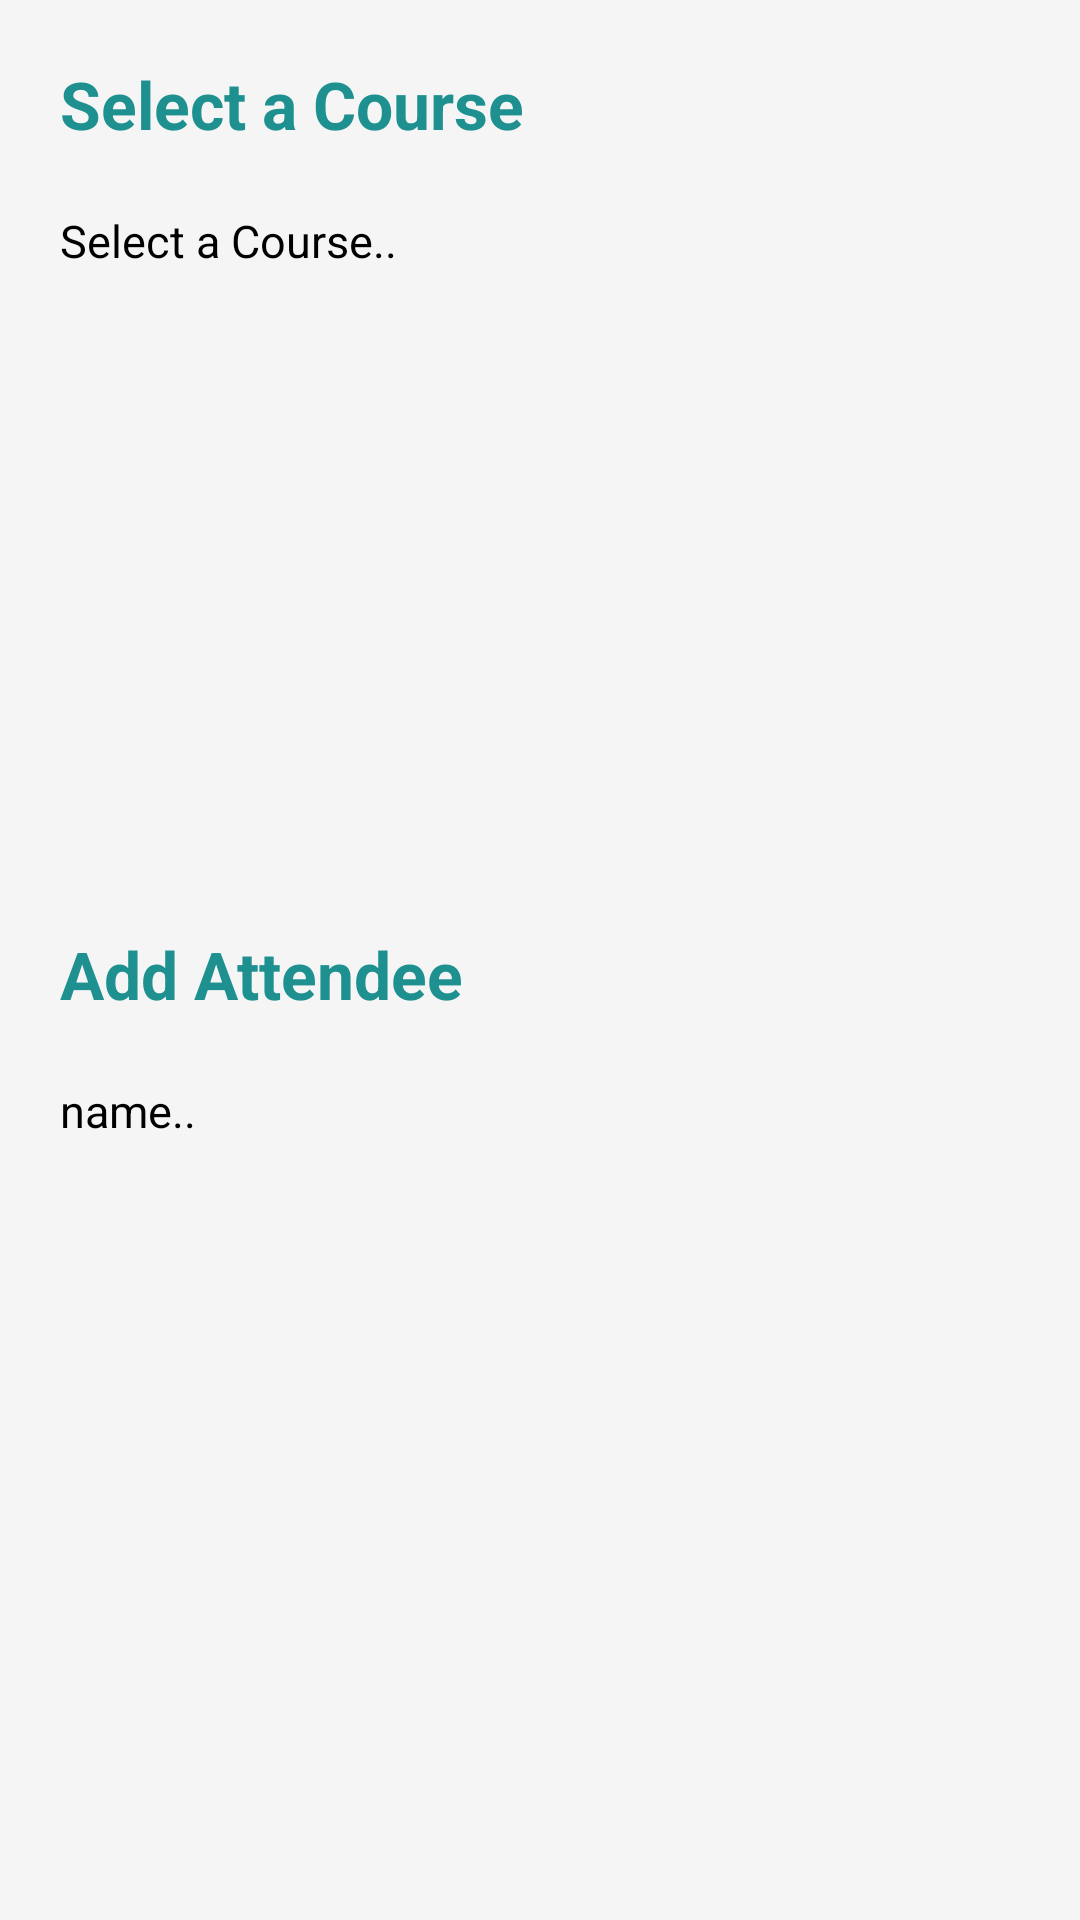

Produce the Android XML layout that renders to this screen, including the resource entries it uses.
<!-- AndroidManifest.xml: application theme Theme.SmartCampusACM -->
<!-- res/layout/activity_add_attendee.xml -->
<RelativeLayout xmlns:android="http://schemas.android.com/apk/res/android"
    xmlns:app="http://schemas.android.com/apk/res-auto"
    xmlns:tools="http://schemas.android.com/tools"
    android:id="@+id/main"
    android:layout_width="match_parent"
    android:layout_height="match_parent"
    tools:context=".Add_Attendee"
    android:background="#F5F5F5">

    <TextView
        android:layout_width="wrap_content"
        android:layout_height="wrap_content"
        android:text="Select a Course"
        android:id="@+id/txt"
        android:textSize="22dp"
        android:textStyle="normal|bold"
        android:textColor="#1E9090"
        android:layout_marginLeft="20dp"

        android:layout_marginTop="20dp"/>

    <TextView
        android:id="@+id/txt2"
        android:layout_width="333dp"
        android:layout_height="54dp"
        android:layout_marginLeft="20dp"
        android:layout_marginTop="70dp"
        android:drawableEnd="@drawable/ic_arrow_drop_down_24"
        android:text="Select a Course.."
        android:textColor="@color/black"
        android:textSize="15dp" />

    <TextView
        android:layout_width="wrap_content"
        android:layout_height="wrap_content"
        android:text="Add Attendee"
        android:id="@+id/txt3"
        android:textSize="22dp"
        android:textStyle="normal|bold"
        android:textColor="#1E9090"
        android:layout_marginLeft="20dp"
        android:layout_marginTop="310dp"/>

    <TextView
        android:id="@+id/txt4"
        android:layout_width="333dp"
        android:layout_height="54dp"
        android:layout_marginLeft="20dp"
        android:layout_marginTop="360dp"
        android:drawableEnd="@drawable/ic_arrow_drop_down_24"
        android:text="name.."
        android:textColor="@color/black"
        android:textSize="15dp" />


</RelativeLayout>
<!-- resources referenced by this layout -->
<resources>
  <color name="black">#FF000000</color>
  <style name="Theme.SmartCampusACM" parent="Base.Theme.SmartCampusACM" />
  <style name="Base.Theme.SmartCampusACM" parent="Theme.Material3.DayNight.NoActionBar">
          
          
  
  
      </style>
</resources>
